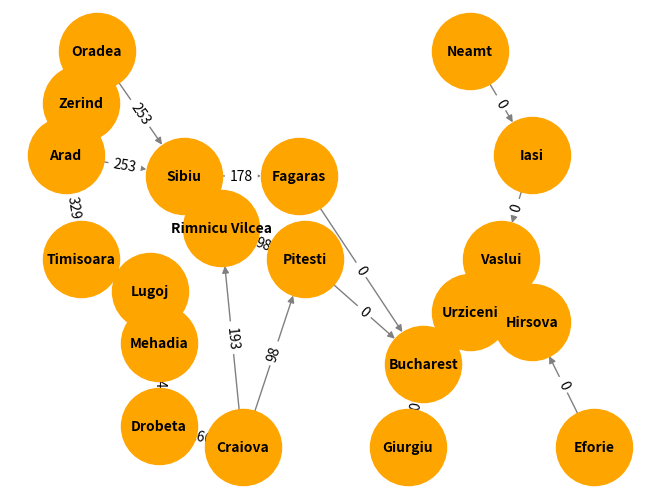

Source code (Python):
import networkx as nx
import matplotlib.pyplot as plt

#instantiating a node class
class Node():
    def __init__(self, state, parent, hn=0):
        self.state = state
        self.parent = parent
        self.action = []
        self.hn = hn
    
    def add_action(self, action):
        self.action.append(action)
        return ((self.state, action.state), action.hn)

    def actions(self):
        for action in self.action:
            print(action.state, end =" ")

class GBFS():
    def __init__(self):
        self.frontier = []

    def add(self, node):
        self.frontier.append(node)

    def contains_state(self, state):
        return any(node.state == state for node in self.frontier)

    def empty(self):
        return len(self.frontier) == 0

    def remove(self):
        c=float('inf')
        if self.empty():
            raise Exception("empty frontier")
        else:
            for node in self.frontier:
                if(node.hn < c):
                    index = self.frontier.index(node)
                    c=node.hn
        return self.frontier.pop(index)

# creating nodes
Arad = Node(state="Arad", parent=None, hn=366)
Zerind = Node(state="Zerind", parent=Arad, hn=374)
Oradea = Node(state="Oradea", parent=Zerind, hn=380)
Sibiu = Node(state="Sibiu", parent=Arad, hn=253)
Rimnicu_Vilcea = Node(state="Rimnicu Vilcea", parent=Sibiu, hn=193)
Craiova = Node(state="Craiova", parent=Rimnicu_Vilcea, hn=160)
Drobeta = Node(state="Drobeta", parent=Craiova, hn=142)
Mehadia = Node(state="Mehadia", parent=Drobeta, hn=0)
Timisoara = Node(state="Timisoara", parent=Arad, hn=329)
Lugoj = Node(state="Lugoj", parent=Mehadia, hn=0)
Pitesti = Node(state="Pitesti", parent=Craiova, hn=98)
Bucharest = Node(state="Bucharest", parent=Pitesti, hn=0)
Giurgiu = Node(state="Giurgiu", parent=Bucharest, hn=77)
Fagaras = Node(state="Fagaras", parent=Sibiu, hn=178)
Neamt = Node(state="Neamt", parent=None, hn=0)
Iasi = Node(state="Iasi", parent=Neamt, hn=0)
Vaslui = Node(state="Vaslui", parent=Iasi, hn=0)
Urziceni = Node(state="Urziceni", parent=Vaslui, hn=80)
Eforie = Node(state="Eforie", parent=None, hn=0)
Hirsova = Node(state="Hirsova", parent=Eforie, hn=0)

# adding cost to nodes
pcost=dict([
    Arad.add_action(Timisoara),
    Arad.add_action(Zerind),
    Arad.add_action(Sibiu),
    Zerind.add_action(Oradea),
    Oradea.add_action(Sibiu),
    Sibiu.add_action(Fagaras),
    Sibiu.add_action(Rimnicu_Vilcea),
    Craiova.add_action(Rimnicu_Vilcea),
    Drobeta.add_action(Craiova),
    Mehadia.add_action(Drobeta),
    Lugoj.add_action(Mehadia),
    Timisoara.add_action(Lugoj),
    Craiova.add_action(Pitesti),
    Pitesti.add_action(Rimnicu_Vilcea),
    Rimnicu_Vilcea.add_action(Pitesti),
    Pitesti.add_action(Bucharest),
    Giurgiu.add_action(Bucharest),
    Fagaras.add_action(Bucharest),
    Neamt.add_action(Iasi),
    Iasi.add_action(Vaslui),
    Vaslui.add_action(Urziceni),
    Urziceni.add_action(Bucharest),
    Eforie.add_action(Hirsova),
    Hirsova.add_action(Urziceni),
])

#instantiating a graph
Graph = nx.DiGraph()

pos = {
    "Arad": (1, 2),
    "Zerind": (1.5, 2.5),
    "Timisoara": (1.5, 1),
    "Lugoj": (3.7, 0.7),
    "Oradea": (2, 3),
    "Sibiu": (4.8, 1.8),
    "Rimnicu Vilcea": (6, 1.3),
    "Craiova": (6.7, -0.8),
    "Drobeta": (4, -0.6),
    "Mehadia": (4, 0.2),
    "Pitesti": (8.7, 1),
    "Bucharest": (12.5, 0),
    "Giurgiu": (12, -0.8),
    "Fagaras": (8.5, 1.8),
    "Neamt": (14, 3),
    "Iasi": (16, 2),
    "Vaslui": (15, 1),
    "Urziceni": (14, 0.5),
    "Eforie": (18, -0.8),
    "Hirsova": (16, 0.4)
}

#adding actions
Graph.add_edges_from(pcost.keys())

# Draw the graph
nx.draw(Graph, pos, with_labels=True, node_size=3000, node_color='orange', font_size=10, font_weight='bold', edge_color='gray')
nx.draw_networkx_edge_labels(Graph, pos, edge_labels=pcost)   
plt.show()

#setting the goal
goal = Bucharest

#empty solution
solution = []

#empty frontier (can be changed to DFS or BFS)
frontier = GBFS()

#empty explored set
explored = []

#add the initial state to the frontier
frontier.add(Arad)

while True:
    #if the frontier is empty, then no solution
    if frontier.empty():
        raise Exception("no solution")

    #remove a node from the frontier
    print("frontier: ", end="")
    for front in frontier.frontier:
        print(front.state, end=", ")
    node = frontier.remove()
    print("\nremove: "+node.state)
    
    
    solution.append(node.state)

    #if node contains goal state, return the solution
    if goal.state == node.state:
        print("[SOLVED]:" + str(solution))
        break

    #adding to the explored set
    explored.append(node)
    print("explored: ", end="")
    for exp in explored:
        print(exp.state, end=", ")

    #expanding the node and adding the resulting node/s to the frontier
    print("\npossible action: ", end="")
    for action in node.action:
        if not frontier.contains_state(action) and action not in explored:
            print(action.state, end=", ")
            frontier.add(action)
        else:
            print("nah")
    print("\n\n")
